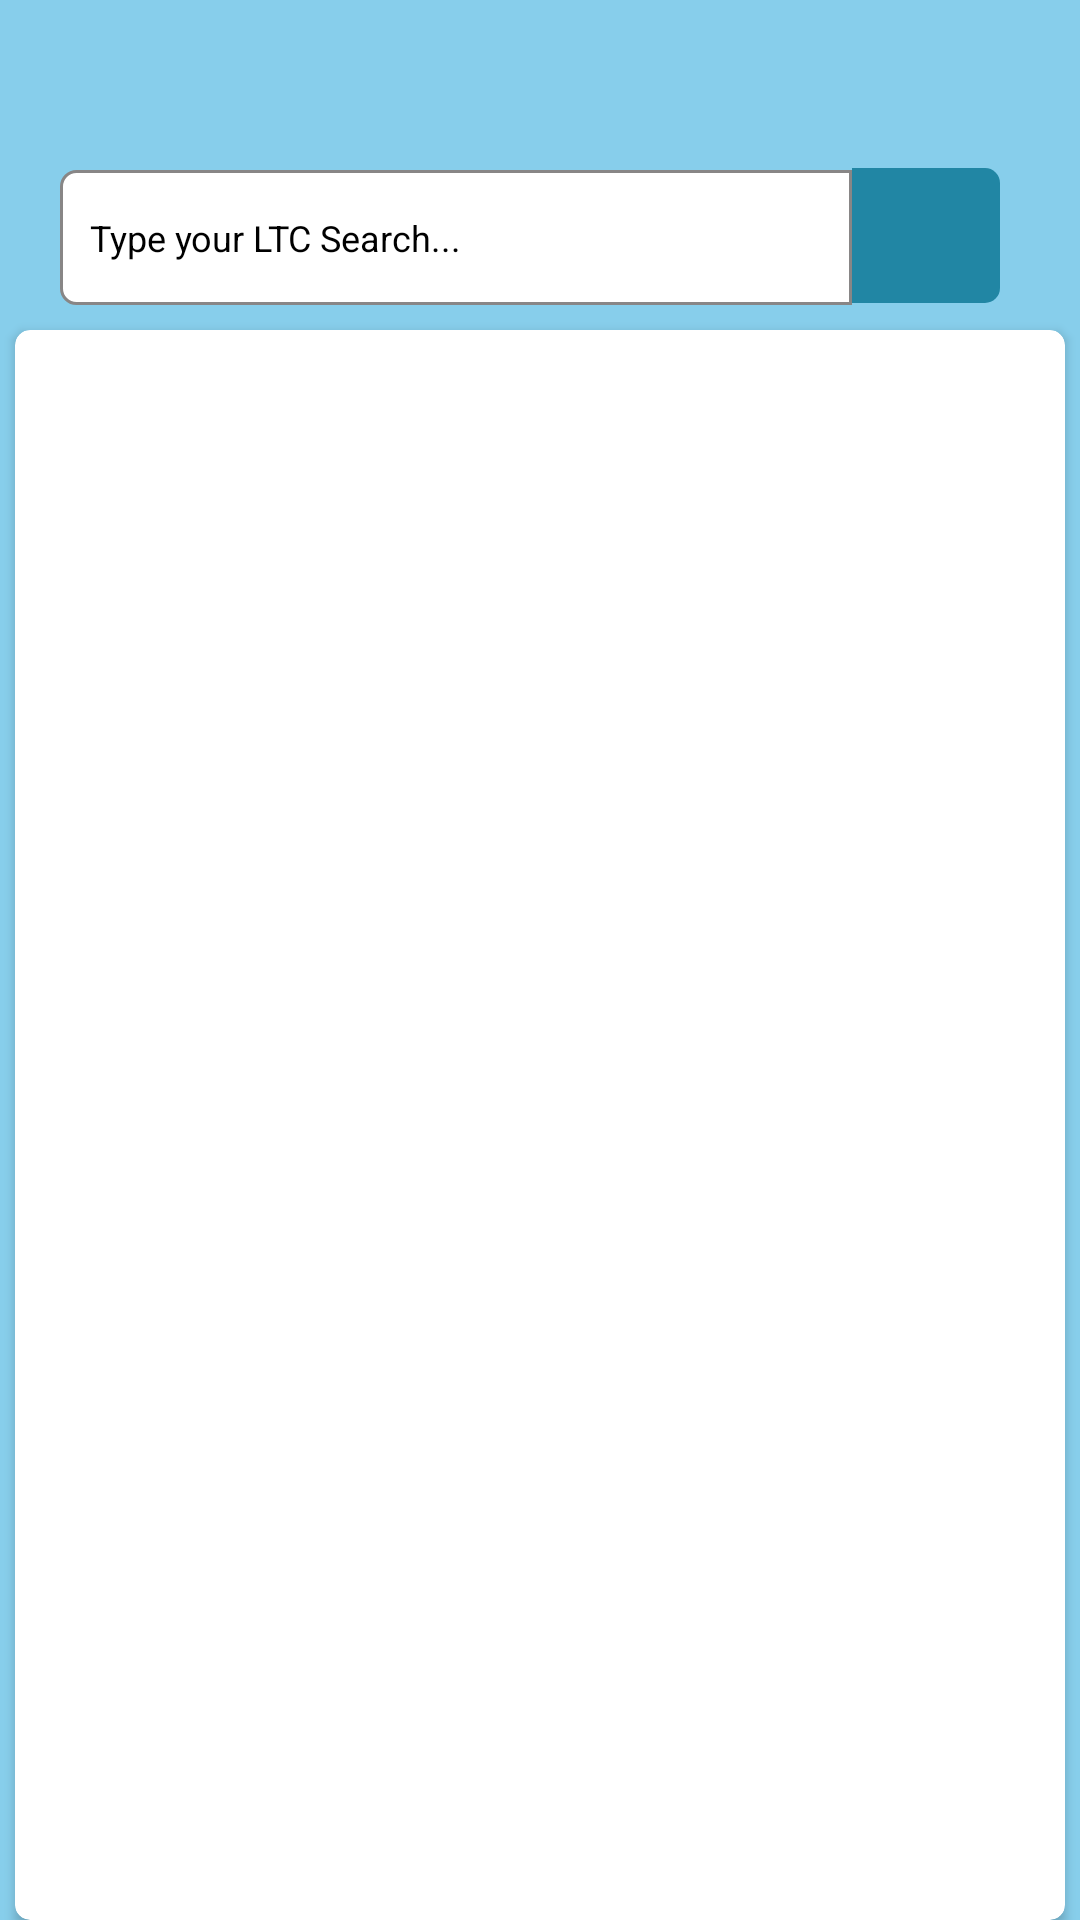

Write the Android layout XML for this screen, with the resource values it uses.
<!-- AndroidManifest.xml: application theme Theme.LTCTours -->
<!-- res/layout/activity_first_screen.xml -->
<?xml version="1.0" encoding="utf-8"?>
<androidx.constraintlayout.widget.ConstraintLayout xmlns:android="http://schemas.android.com/apk/res/android"
    xmlns:app="http://schemas.android.com/apk/res-auto"
    xmlns:tools="http://schemas.android.com/tools"
    android:layout_width="match_parent"
    android:layout_height="match_parent"
    android:background="@color/themeColor"
    tools:context=".activityClass.SecondScreenActivity">

    <androidx.constraintlayout.widget.ConstraintLayout
        android:id="@+id/layout_search"
        app:layout_constraintTop_toTopOf="parent"
        android:layout_width="match_parent"
        android:layout_height="wrap_content">

        <include
            android:id="@+id/toolbar"
            layout="@layout/app_bar"/>

        <LinearLayout
            android:weightSum="2"
            android:background="@color/themeColor"
            app:layout_constraintLeft_toLeftOf="parent"
            app:layout_constraintRight_toRightOf="parent"
            app:layout_constraintTop_toBottomOf="@+id/toolbar"
            android:layout_width="match_parent"
            android:layout_height="60dp">
            <EditText
                android:layout_width="0dp"
                android:layout_weight="1.6"
                android:id="@+id/et_Email"
                android:paddingLeft="10dp"
                android:maxLines="1"
                android:layout_marginLeft="20dp"
                android:textSize="12sp"
                android:inputType="text"
                android:background="@drawable/shape_search_left_corner"
                android:layout_height="45dp"
                android:hint="Type your LTC Search..."
                android:textColorHint="@color/black"/>

            <TextView
                android:id="@+id/btnSearchEmail"
                android:padding="13dp"
                android:textColorHint="@color/black"
                android:textSize="14sp"
                android:layout_marginRight="10dp"
                android:editable="false"
                android:layout_weight="0.3"
                android:drawableTint="@color/white"
                android:background="@drawable/shape_corner_search"
                android:drawableRight="@drawable/ic_baseline_search_24"
                android:layout_width="0dp"
                android:layout_height="45dp"/>
        </LinearLayout>

    </androidx.constraintlayout.widget.ConstraintLayout>
    <androidx.cardview.widget.CardView
        android:layout_marginTop="110dp"
        app:cardCornerRadius="5dp"
        android:layout_marginLeft="5dp"
        android:layout_marginRight="5dp"
        app:layout_constraintTop_toBottomOf="@+id/layout_search"
        android:layout_width="match_parent"
        android:layout_height="match_parent">

        <androidx.constraintlayout.widget.ConstraintLayout
            android:layout_marginLeft="10dp"
            android:layout_marginRight="10dp"
            android:layout_width="match_parent"
            android:layout_height="wrap_content">
            <androidx.recyclerview.widget.RecyclerView
                android:id="@+id/recyclerview_first"
                app:layout_constraintTop_toTopOf="parent"
                android:layout_width="match_parent"
                android:layout_height="wrap_content"/>
        </androidx.constraintlayout.widget.ConstraintLayout>

    </androidx.cardview.widget.CardView>

</androidx.constraintlayout.widget.ConstraintLayout>
<!-- res/layout/app_bar.xml (included above) -->
<?xml version="1.0" encoding="utf-8"?>
<androidx.appcompat.widget.Toolbar xmlns:android="http://schemas.android.com/apk/res/android"
    android:layout_width="match_parent"
    android:layout_height="wrap_content"
    xmlns:app="http://schemas.android.com/apk/res-auto"
    android:background="@color/themeColor"
    android:orientation="vertical">

    <androidx.constraintlayout.widget.ConstraintLayout
        android:layout_width="match_parent"
        android:layout_height="wrap_content">

        <TextView
            android:id="@+id/txtTitle"
            android:textSize="16sp"
            android:textColor="@color/white"
            android:textStyle="bold"
            android:layout_marginTop="7dp"
            app:layout_constraintTop_toTopOf="parent"
            app:layout_constraintLeft_toLeftOf="parent"
            app:layout_constraintRight_toRightOf="parent"
            android:fontFamily="@font/roboto_mediumitalic"
            android:layout_width="wrap_content"
            android:layout_height="wrap_content" />


    </androidx.constraintlayout.widget.ConstraintLayout>

</androidx.appcompat.widget.Toolbar>
<!-- resources referenced by this layout -->
<resources>
  <color name="black">#FF000000</color>
  <color name="themeColor">#87CEEB</color>
  <color name="white">#FFFFFFFF</color>
  <!-- drawable shape_corner_search (drawable) -->
  <?xml version="1.0" encoding="utf-8"?>
  <shape xmlns:android="http://schemas.android.com/apk/res/android"
      android:shape="rectangle" android:padding="15dp">
  
      <solid android:color="#2186A4" />
      <corners
          android:bottomRightRadius="5dp"
          android:topRightRadius="5sp"
        />
  </shape>
  <!-- drawable shape_search_left_corner (drawable) -->
  <?xml version="1.0" encoding="utf-8"?>
  <shape xmlns:android="http://schemas.android.com/apk/res/android"
      android:shape="rectangle" android:padding="15dp">
  
      <solid android:color="#FFFFFF" />
      <corners
          android:bottomLeftRadius="5dp"
          android:topLeftRadius="5dp" />
      <stroke android:width="1dip" android:color="#888686" />
  </shape>
  <style name="Theme.LTCTours" parent="Theme.MaterialComponents.Light.NoActionBar">
          
          <item name="colorPrimary">@color/purple_500</item>
          <item name="colorPrimaryVariant">@color/purple_700</item>
          <item name="colorOnPrimary">@color/white</item>
          
          <item name="colorSecondary">@color/teal_200</item>
          <item name="colorSecondaryVariant">@color/teal_700</item>
          <item name="colorOnSecondary">@color/black</item>
          
          <item name="android:statusBarColor" tools:targetApi="l">?attr/colorPrimaryVariant</item>
          
      </style>
  <color name="purple_500">#FF6200EE</color>
  <color name="purple_700">#FF3700B3</color>
  <color name="teal_200">#FF03DAC5</color>
  <color name="teal_700">#FF018786</color>
</resources>
